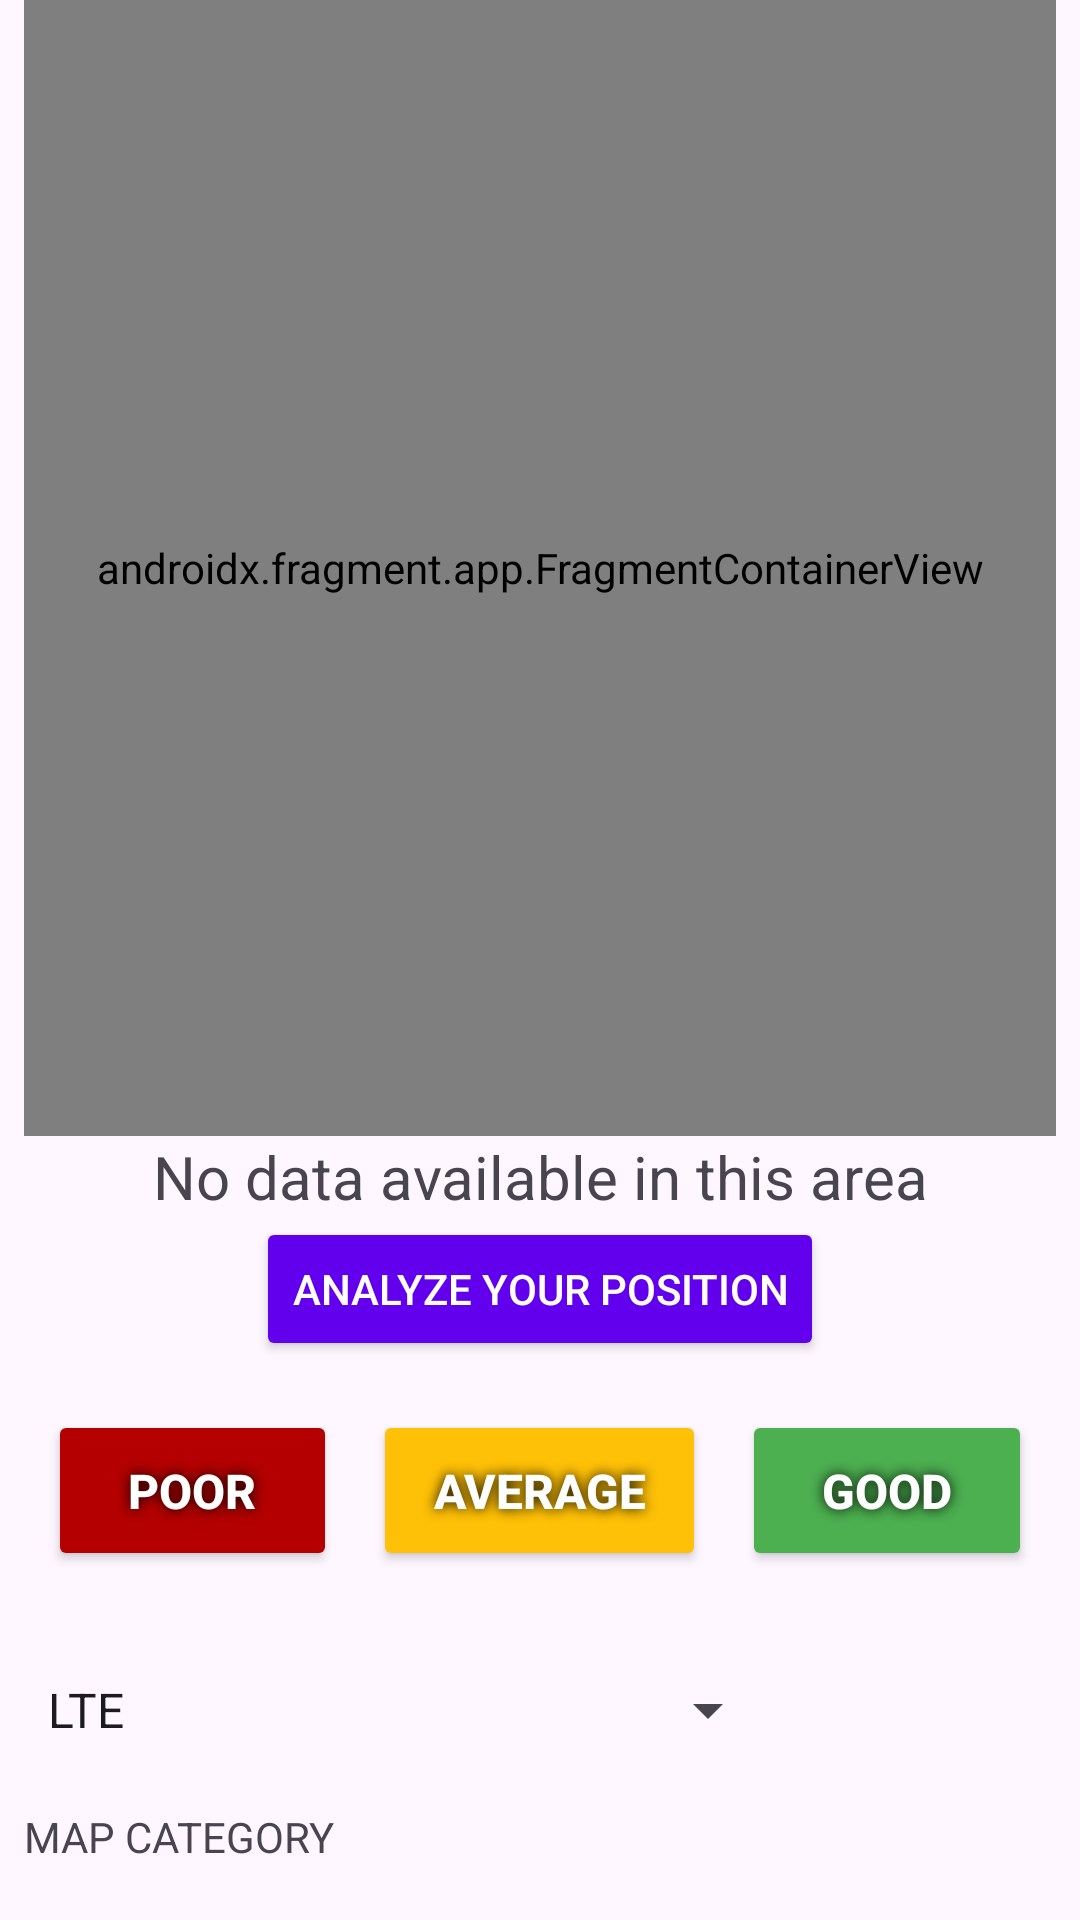

The Android layout XML behind this screen, and the referenced resources:
<!-- AndroidManifest.xml: application theme myTheme -->
<!-- res/layout/activity_main.xml -->
<?xml version="1.0" encoding="utf-8"?>
<androidx.constraintlayout.widget.ConstraintLayout xmlns:android="http://schemas.android.com/apk/res/android"
    xmlns:app="http://schemas.android.com/apk/res-auto"
    xmlns:tools="http://schemas.android.com/tools"
    android:layout_width="match_parent"
    android:layout_height="match_parent"
    android:paddingStart="8dp"
    android:paddingEnd="8dp"
    android:paddingBottom="16dp"
    tools:context=".MainActivity">

    <TextView
        android:id="@+id/dataStatus"
        android:layout_width="wrap_content"
        android:layout_height="wrap_content"
        android:text="@string/nodata"
        android:textSize="20sp"
        app:layout_constraintBottom_toTopOf="@+id/guideline"
        app:layout_constraintEnd_toEndOf="parent"
        app:layout_constraintStart_toStartOf="parent" />

    <androidx.fragment.app.FragmentContainerView
        android:id="@+id/mapView"
        class="com.google.android.gms.maps.SupportMapFragment"
        android:layout_width="0dp"
        android:layout_height="0dp"
        android:contentDescription="@string/map"
        app:layout_constraintBottom_toTopOf="@+id/dataStatus"
        app:layout_constraintEnd_toEndOf="parent"
        app:layout_constraintStart_toStartOf="parent"
        app:layout_constraintTop_toTopOf="parent" />

    <androidx.constraintlayout.widget.Guideline
        android:id="@+id/guideline"
        android:layout_width="wrap_content"
        android:layout_height="wrap_content"
        android:orientation="horizontal"
        app:layout_constraintGuide_percent="0.65" />

    <ImageButton
        android:id="@+id/btnSettings"
        android:layout_width="60dp"
        android:layout_height="60dp"
        android:layout_marginBottom="24dp"
        android:background="#00FFFFFF"
        android:contentDescription="@string/settings"
        android:scaleType="fitCenter"
        app:layout_constraintBottom_toBottomOf="parent"
        app:layout_constraintEnd_toEndOf="parent"
        app:layout_constraintTop_toTopOf="@+id/category"
        app:srcCompat="@drawable/settings" />

    <Spinner
        android:id="@+id/category"
        android:layout_width="0dp"
        android:layout_height="60dp"
        android:layout_marginEnd="32dp"
        android:layout_marginBottom="24dp"
        android:contentDescription="@string/mCategory"
        android:entries="@array/spinner_category"
        app:layout_constraintBottom_toBottomOf="parent"
        app:layout_constraintEnd_toStartOf="@+id/btnSettings"
        app:layout_constraintStart_toStartOf="parent" />

    <Button
        android:id="@+id/btnGather"
        android:layout_width="wrap_content"
        android:layout_height="wrap_content"
        android:backgroundTint="@color/purple_500"
        android:paddingTop="12dp"
        android:paddingBottom="12dp"
        android:text="@string/gather_on"
        android:textColor="@color/white"
        app:cornerRadius="5dp"
        app:layout_constraintEnd_toEndOf="parent"
        app:layout_constraintStart_toStartOf="parent"
        app:layout_constraintTop_toTopOf="@+id/guideline" />

    <LinearLayout
        android:layout_width="0dp"
        android:layout_height="0dp"
        android:gravity="center"
        android:orientation="horizontal"
        android:padding="8dp"
        app:layout_constraintBottom_toTopOf="@+id/category"
        app:layout_constraintEnd_toEndOf="parent"
        app:layout_constraintStart_toStartOf="parent"
        app:layout_constraintTop_toBottomOf="@+id/btnGather">

        <Button
            android:id="@+id/btnSX"
            android:layout_width="wrap_content"
            android:layout_height="wrap_content"
            android:layout_weight="1"
            android:backgroundTint="@color/poor"
            android:contentDescription="@string/poor"
            android:padding="16dp"
            android:shadowColor="#000000"
            android:shadowDx="0"
            android:shadowDy="0"
            android:shadowRadius="10"
            android:text="@string/poor"
            android:textColor="#FFFFFF"
            android:textSize="16sp"
            android:textStyle="bold"
            app:cornerRadius="5dp" />

        <Button
            android:id="@+id/btnMD"
            android:layout_width="wrap_content"
            android:layout_height="wrap_content"
            android:layout_marginStart="12dp"
            android:layout_marginEnd="12dp"
            android:layout_weight="1"
            android:backgroundTint="@color/medium"
            android:contentDescription="@string/medium"
            android:padding="16dp"
            android:shadowColor="#000000"
            android:shadowDx="0"
            android:shadowDy="0"
            android:shadowRadius="10"
            android:text="@string/medium"
            android:textAlignment="center"
            android:textColor="#FFFFFF"
            android:textSize="16sp"
            android:textStyle="bold"
            app:cornerRadius="5dp" />

        <Button
            android:id="@+id/btnDX"
            android:layout_width="wrap_content"
            android:layout_height="wrap_content"
            android:layout_weight="1"
            android:backgroundTint="@color/good"
            android:contentDescription="@string/good"
            android:padding="16dp"
            android:shadowColor="#000000"
            android:shadowDx="0"
            android:shadowDy="0"
            android:shadowRadius="10"
            android:text="@string/good"
            android:textColor="#FFFFFF"

            android:textSize="16sp"
            android:textStyle="bold"
            app:cornerRadius="5dp" />
    </LinearLayout>

    <TextView
        android:id="@+id/categoryTitle"
        android:layout_width="wrap_content"
        android:layout_height="wrap_content"
        android:text="@string/mCategory"
        app:layout_constraintBottom_toBottomOf="parent"
        app:layout_constraintStart_toStartOf="@+id/category"
        app:layout_constraintTop_toBottomOf="@+id/category" />

</androidx.constraintlayout.widget.ConstraintLayout>
<!-- resources referenced by this layout -->
<resources>
  <string-array name="spinner_category">
          <item>LTE</item>
          <item>AlmaWiFi</item>
          <item>@string/noise</item>
      </string-array>
  <color name="good">#FF4CAF50</color>
  <color name="medium">#FFFFC107</color>
  <color name="poor">#FFB40000</color>
  <color name="purple_500">#FF6200EE</color>
  <color name="white">#FFFFFFFF</color>
  <string name="gather_on">ANALYZE YOUR POSITION</string>
  <string name="good">GOOD</string>
  <string name="mCategory">MAP CATEGORY</string>
  <string name="map">Weighted map</string>
  <string name="medium">AVERAGE</string>
  <string name="nodata">No data available in this area</string>
  <string name="poor">POOR</string>
  <string name="settings">Settings</string>
  <style name="myTheme" parent="Theme.Material3.Light.NoActionBar">
          <item name="colorPrimaryDark">@color/icongreen</item>
          <item name="colorPrimary">@color/icongreen</item>
      </style>
  <string name="noise">Noise</string>
  <color name="icongreen">#FF5A835C</color>
</resources>
